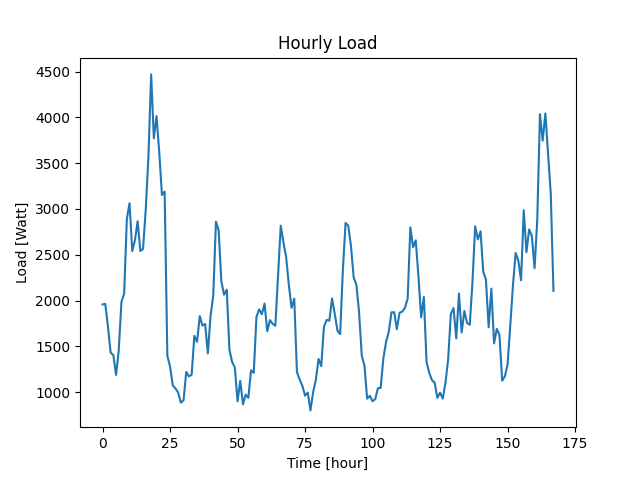

Values plotted in this chart, from the file beside it:
Datetime, Load
2022-04-07 10:48:37, 1957
2022-04-07 11:48:37, 1964
2022-04-07 12:48:37, 1715
2022-04-07 13:48:37, 1430
2022-04-07 14:48:37, 1404
2022-04-07 15:48:37, 1187
2022-04-07 16:48:37, 1456
2022-04-07 17:48:37, 1985
2022-04-07 18:48:37, 2075
2022-04-07 19:48:37, 2892
2022-04-07 20:48:37, 3063
2022-04-07 21:48:37, 2540
2022-04-07 22:48:37, 2659
2022-04-07 23:48:37, 2866
2022-04-08 00:48:37, 2541
2022-04-08 01:48:37, 2564
2022-04-08 02:48:37, 2993
2022-04-08 03:48:37, 3576
2022-04-08 04:48:37, 4470
2022-04-08 05:48:37, 3772
2022-04-08 06:48:37, 4015
2022-04-08 07:48:37, 3617
2022-04-08 08:48:37, 3153
2022-04-08 09:48:37, 3190
2022-04-08 10:48:37, 1394
2022-04-08 11:48:37, 1281
2022-04-08 12:48:37, 1073
2022-04-08 13:48:37, 1041
2022-04-08 14:48:37, 994
2022-04-08 15:48:37, 885
2022-04-08 16:48:37, 910
2022-04-08 17:48:37, 1221
2022-04-08 18:48:37, 1171
2022-04-08 19:48:37, 1190
2022-04-08 20:48:37, 1614
2022-04-08 21:48:37, 1549
2022-04-08 22:48:37, 1830
2022-04-08 23:48:37, 1727
2022-04-09 00:48:37, 1744
2022-04-09 01:48:37, 1422
2022-04-09 02:48:37, 1832
2022-04-09 03:48:37, 2053
2022-04-09 04:48:37, 2862
2022-04-09 05:48:37, 2768
2022-04-09 06:48:37, 2210
2022-04-09 07:48:37, 2064
2022-04-09 08:48:37, 2118
2022-04-09 09:48:37, 1461
2022-04-09 10:48:37, 1328
2022-04-09 11:48:37, 1268
2022-04-09 12:48:37, 899
2022-04-09 13:48:37, 1123
2022-04-09 14:48:37, 866
2022-04-09 15:48:37, 972
2022-04-09 16:48:37, 937
2022-04-09 17:48:37, 1238
2022-04-09 18:48:37, 1210
2022-04-09 19:48:37, 1821
2022-04-09 20:48:37, 1904
2022-04-09 21:48:37, 1851
... 108 more rows
